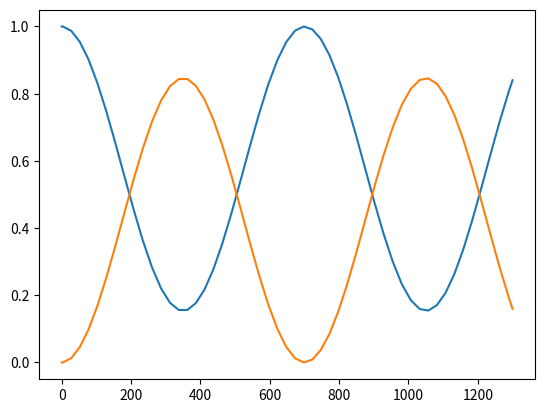

Here is the Python script that generated this plot:
'''
Code to solve a ordinary differential equation of Neutrino Oscillation using scipy (matter/vacuum)

 idy/dx = Hy  (complex equations)

4 real equations

 y'1(x) = h11 y2 + h12 y4;
 y'2(x) = -h11 y1 - h12 y3;
 y'3(x) = h21 y2 + h22 y4;
 y'4(x) = -h21 y1 - h22 y3;

  h11 = -0.006086
  h12 = 0.014456
  h21 = 0.014456
  h22 = 0.006086
 
initial condition:
  y1(0) = 1, y2(0) = 0, y3(0) = 0, y4(0) = 0

     * y[0] = Re(psi_ee)
     * y[1] = Im(psi_ee)
     * y[2] = Re(psi_emu)
     * y[3] = Im(psi_emu)

'''

from scipy.integrate import solve_ivp
import numpy as np
import math
import matplotlib.pyplot as plt

#outfile = open("ode.txt", "w")

mass_21 = 7.42e-5;               
s2_12 = 0.304;                  
c_12 = np.sqrt(1 - s2_12);         
c_2_12 = 1 - 2*s2_12;           
s_2_12 = 2*c_12*np.sqrt(s2_12);    
neutrino_energy = 0.021;         

fermi = 1.16637e-5;   
electron_density = (0.896e24)*((197.3e-13)**3); 
A_cc = 2*np.sqrt(2)*fermi*electron_density*neutrino_energy;

h11 = -1.27*(mass_21*c_2_12)/(neutrino_energy) + A_cc/4*neutrino_energy;
h12 = 1.27*(mass_21*s_2_12)/(neutrino_energy);  
h21 = h12;
h22 = -h11;

y0 = [1.0, 0.0, 0.0, 0.0]
def func(t, y):
 return[ h11*y[1] + h12*y[3], -h11*y[0] - h12*y[2], h21*y[1] + h22*y[3], -h21*y[0] - h22*y[2]]
  
t_span = [0.0, 1300.0]

rtol, atol = (1e-8, 1e-8)

sol1 = solve_ivp(func, t_span, y0, rtol = rtol, atol = atol)

#print("sol1.t: {}".format(sol1.t))
#print("sol1.y: {}".format(sol1.y))
plt.plot(sol1.t, (sol1.y[0])**2 + (sol1.y[1])**2)
plt.plot(sol1.t, (sol1.y[2])**2 + (sol1.y[3])**2)
plt.show()
